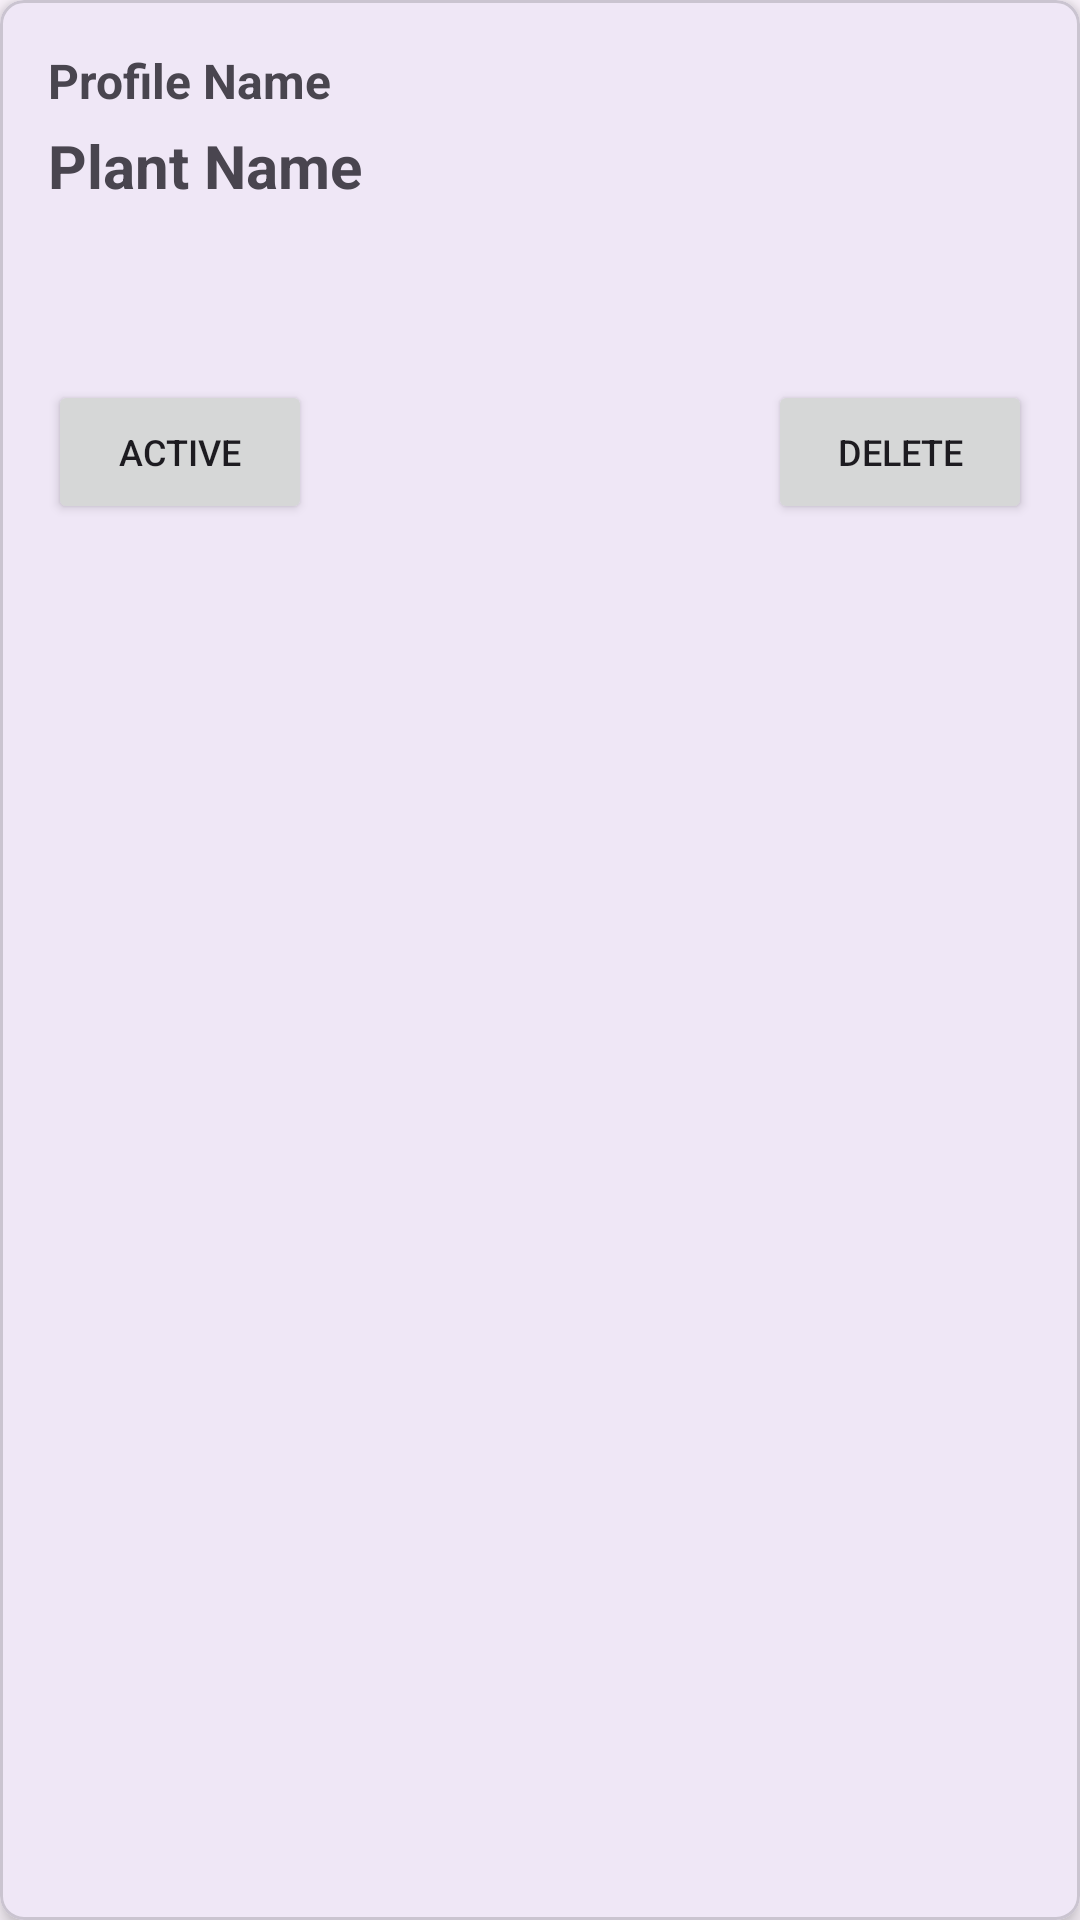

Write the Android layout XML for this screen, with the resource values it uses.
<!-- AndroidManifest.xml: application theme Theme.FirstCourse -->
<!-- res/layout/card_profile.xml -->
<?xml version="1.0" encoding="utf-8"?>
<com.google.android.material.card.MaterialCardView xmlns:android="http://schemas.android.com/apk/res/android"
    xmlns:app="http://schemas.android.com/apk/res-auto"
    xmlns:tools="http://schemas.android.com/tools"
    android:layout_width="match_parent"
    android:layout_height="wrap_content"
    app:cardCornerRadius="8dp"
    app:cardElevation="4dp"
    android:layout_margin="8dp">

    <androidx.constraintlayout.widget.ConstraintLayout
        android:layout_width="match_parent"
        android:layout_height="wrap_content"
        android:padding="16dp">

        <TextView
            android:id="@+id/profile_name"
            android:layout_width="0dp"
            android:layout_height="wrap_content"
            android:text="Profile Name"
            android:textSize="16sp"
            android:textStyle="bold"
            app:layout_constraintStart_toStartOf="parent"
            app:layout_constraintTop_toTopOf="parent"
            app:layout_constraintEnd_toEndOf="parent" />

        <TextView
            android:id="@+id/profile_plant_name"
            android:layout_width="0dp"
            android:layout_height="wrap_content"
            android:text="Plant Name"
            android:textSize="20sp"
            android:textStyle="bold"
            app:layout_constraintStart_toStartOf="parent"
            app:layout_constraintTop_toBottomOf="@+id/profile_name"
            android:layout_marginTop="4dp"
            app:layout_constraintEnd_toEndOf="parent" />

        <TextView
            android:id="@+id/profile_times_per_day"
            android:layout_width="wrap_content"
            android:layout_height="wrap_content"
            android:layout_marginTop="8dp"
            tools:text="3 times per day"
            app:layout_constraintStart_toStartOf="parent"
            app:layout_constraintTop_toBottomOf="@+id/profile_plant_name" />

        <TextView
            android:id="@+id/profile_threshold_summary"
            android:layout_width="wrap_content"
            android:layout_height="wrap_content"
            tools:text="M:50 T:22 H:60 L:75"
            app:layout_constraintEnd_toEndOf="parent"
            app:layout_constraintTop_toTopOf="@+id/profile_times_per_day" />

        <TextView
            android:id="@+id/profile_times_of_day"
            android:layout_width="0dp"
            android:layout_height="wrap_content"
            android:layout_marginTop="4dp"
            tools:text="At: 12:00, 14:00, 18:00"
            app:layout_constraintStart_toStartOf="parent"
            app:layout_constraintTop_toBottomOf="@+id/profile_times_per_day"
            app:layout_constraintEnd_toStartOf="@+id/btn_delete_profile"/>

        <Button
            android:id="@+id/btn_active_profile"
            android:layout_width="wrap_content"
            android:layout_height="wrap_content"
            android:text="Active"
            android:textSize="12sp"
            android:padding="6dp"
            app:layout_constraintStart_toStartOf="parent"
            app:layout_constraintTop_toBottomOf="@+id/profile_times_of_day"
            android:layout_marginTop="8dp" />

        <Button
            android:id="@+id/btn_delete_profile"
            android:layout_width="wrap_content"
            android:layout_height="wrap_content"
            android:text="Delete"
            android:textSize="12sp"
            android:padding="6dp"
            app:layout_constraintEnd_toEndOf="parent"
            app:layout_constraintTop_toBottomOf="@+id/profile_times_of_day"
            android:layout_marginTop="8dp" />

    </androidx.constraintlayout.widget.ConstraintLayout>

</com.google.android.material.card.MaterialCardView>
<!-- resources referenced by this layout -->
<resources>
  <style name="Theme.FirstCourse" parent="Base.Theme.FirstCourse" />
  <style name="Base.Theme.FirstCourse" parent="Theme.Material3.DayNight.NoActionBar">
          
          
      </style>
</resources>
